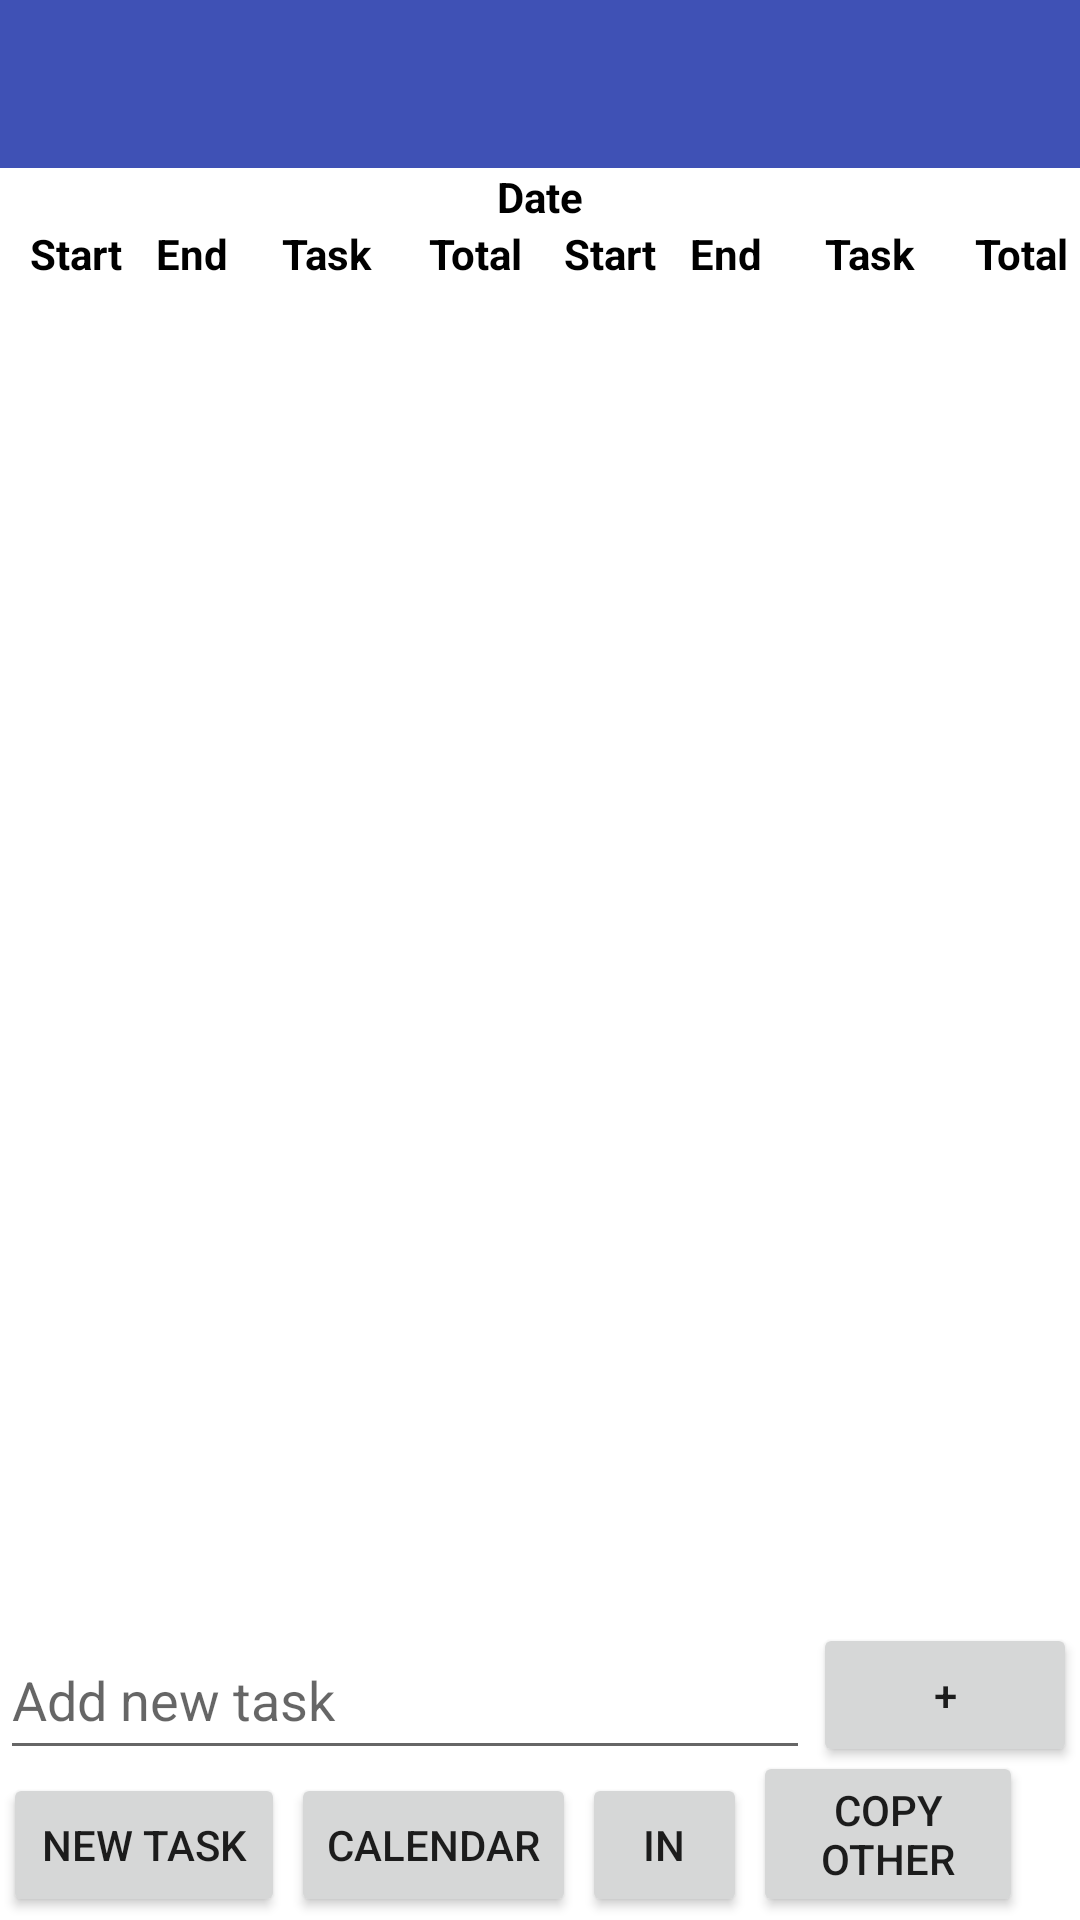

The Android layout XML behind this screen, and the referenced resources:
<!-- AndroidManifest.xml: application theme AppTheme -->
<!-- res/layout/activity_main.xml -->
<?xml version="1.0" encoding="utf-8"?>
<RelativeLayout xmlns:android="http://schemas.android.com/apk/res/android"
    android:background="@android:color/white"
    android:layout_width="match_parent"
    android:layout_height="match_parent"
    xmlns:app="http://schemas.android.com/apk/res-auto"
    android:orientation="vertical"
    android:focusable="true"
    android:focusableInTouchMode="true">

    <android.support.v7.widget.Toolbar
        android:id="@+id/toolbar"
        android:minHeight="?attr/actionBarSize"
        android:layout_width="match_parent"
        android:layout_height="wrap_content"
        app:titleTextColor="@android:color/white"
        android:background="?attr/colorPrimary"
        app:popupTheme="@style/ThemeOverlay.AppCompat.Light" >
    </android.support.v7.widget.Toolbar>


    <TextView
        android:layout_width="match_parent"
        android:layout_height="wrap_content"
        android:layout_alignParentTop="true"
        android:layout_marginTop="?attr/actionBarSize"
        android:id="@+id/tx_date"
        android:textColor="@android:color/black"
        android:gravity="center"
        android:textStyle="bold"
        android:text="Date" />

    <LinearLayout xmlns:android="http://schemas.android.com/apk/res/android"
        android:layout_width="wrap_content"
        android:layout_height="wrap_content"
        android:orientation="horizontal"
        android:id="@+id/title_linearLayout"
        android:layout_below="@+id/tx_date"
       >

        <TextView
            android:id="@+id/tv_startTime"
            android:layout_width="42dp"
            android:layout_height="wrap_content"
            android:layout_marginLeft="10dp"
            android:textColor="@android:color/black"
            android:textStyle="bold"
            android:text="Start"/>

        <TextView
            android:id="@+id/tv_endTime"
            android:layout_width="42dp"
            android:layout_height="wrap_content"
            android:textStyle="bold"
            android:textColor="@android:color/black"
            android:gravity="left"
            android:text="End"/>

        <TextView
            android:id="@+id/tv_task"
            android:layout_width="49dp"
            android:layout_height="wrap_content"
            android:textStyle="bold"
            android:textColor="@android:color/black"
            android:gravity="left"
            android:text="Task" />

        <TextView
            android:id="@+id/tv_total"
            android:layout_width="35dp"
            android:textStyle="bold"
            android:textColor="@android:color/black"
            android:layout_height="wrap_content"
            android:gravity="left"
            android:text="Total"/>
    </LinearLayout>

    <LinearLayout xmlns:android="http://schemas.android.com/apk/res/android"
        android:layout_width="match_parent"
        android:layout_height="wrap_content"
        android:orientation="horizontal"
        android:id="@+id/title_linearLayout2"
        android:layout_below="@+id/tx_date"
        android:layout_toRightOf="@+id/title_linearLayout"
        android:weightSum="1">

        <TextView
            android:id="@+id/tv_startTime2"
            android:layout_width="42dp"
            android:layout_height="wrap_content"
            android:layout_marginLeft="10dp"
            android:textStyle="bold"
            android:textColor="@android:color/black"
            android:text="Start"/>

        <TextView
            android:id="@+id/tv_endTime2"
            android:layout_width="45dp"
            android:layout_height="wrap_content"
            android:textStyle="bold"
            android:textColor="@android:color/black"
            android:gravity="left"
            android:text="End"/>

        <TextView
            android:id="@+id/tv_task2"
            android:layout_width="50dp"
            android:layout_height="wrap_content"
            android:textStyle="bold"
            android:textColor="@android:color/black"
            android:gravity="left"
            android:text="Task" />

        <TextView
            android:id="@+id/tv_total2"
            android:layout_width="50dp"
            android:layout_height="wrap_content"
            android:textStyle="bold"
            android:textColor="@android:color/black"
            android:gravity="left"
            android:text="Total"/>
    </LinearLayout>

    <LinearLayout
        android:id="@+id/listView_linearLayout"
        android:layout_width="match_parent"
        android:layout_height="match_parent"
        android:layout_below="@+id/title_linearLayout"
        android:layout_above="@+id/toDo_list">

        <ListView
            android:id="@+id/list_view"
            android:layout_width="wrap_content"
            android:layout_height="wrap_content"
            android:layout_weight="0.5"
            android:longClickable="true"
            android:dividerHeight="1dp"
            android:background="@android:color/holo_green_light"
            android:divider="@android:color/black"
           >
        </ListView>

        <ListView
            android:id="@+id/list_viewActual"
            android:layout_width="wrap_content"
            android:layout_height="wrap_content"
            android:layout_toRightOf="@+id/list_view"
            android:layout_weight="0.5"
            android:longClickable="true"
            android:dividerHeight="1dp"
            android:background="@android:color/holo_orange_light"
            android:divider="@android:color/black"
            android:layout_alignParentEnd="true"
            android:layout_alignParentRight="true">
        </ListView>

    </LinearLayout>

    <Button
        android:id="@+id/btn_newTask"
        android:layout_width="94dp"
        android:layout_height="wrap_content"
        android:layout_alignParentBottom="true"
        android:layout_margin="1dp"
        android:text="New Task" />

    <Button
        android:id="@+id/btn_calendar"
        android:layout_width="95dp"
        android:layout_height="wrap_content"
        android:layout_alignParentBottom="true"
        android:layout_margin="1dp"
        android:layout_toRightOf="@id/btn_newTask"
        android:text="Calendar" />

    <Button
        android:id="@+id/btn_In"
        android:layout_width="55dp"
        android:layout_height="wrap_content"
        android:layout_alignParentBottom="true"
        android:layout_toRightOf="@id/btn_calendar"
        android:text="IN"
        android:layout_margin="1dp"
        android:layout_marginTop="2dp"
        android:layout_marginBottom="2dp" />

    <Button
        android:id="@+id/btn_copyFromPreviousSchedule"
        android:layout_width="90dp"
        android:layout_height="wrap_content"
        android:layout_alignParentBottom="true"
        android:layout_margin="1dp"
        android:layout_toRightOf="@id/btn_In"
        android:text="Copy other" />


    <EditText
        android:layout_width="wrap_content"
        android:layout_height="wrap_content"
        android:id="@+id/ed_taskToDo"
        android:hint="Add new task"
        android:layout_toLeftOf="@+id/btn_toDoAdd"
        android:layout_below="@+id/toDo_list"
        android:layout_alignParentStart="true"
        android:layout_above="@+id/btn_calendar"
        android:layout_alignParentLeft="true" />

    <Button
        android:id="@+id/btn_toDoAdd"
        android:layout_width="wrap_content"
        android:layout_height="wrap_content"
        android:layout_margin="1dp"
        android:layout_above="@+id/btn_calendar"
        android:layout_alignParentEnd="true"
        android:text="+"
        android:layout_alignParentRight="true" />

    <ListView
        android:id="@+id/toDo_list"
        android:layout_width="wrap_content"
        android:layout_height="150dp"
        android:longClickable="true"
        android:dividerHeight="1dp"
        android:divider="@android:color/black"
        android:layout_above="@+id/btn_toDoAdd"
        android:layout_alignParentStart="true"
        android:layout_alignParentLeft="true">
    </ListView>


</RelativeLayout>
<!-- resources referenced by this layout -->
<resources>
  <style name="AppTheme" parent="Theme.AppCompat.Light.DarkActionBar">
          
          <item name="colorPrimary">@color/colorPrimary</item>
          <item name="colorPrimaryDark">@color/colorPrimaryDark</item>
      </style>
  <color name="colorPrimary">#3F51B5</color>
  <color name="colorPrimaryDark">#303F9F</color>
</resources>
